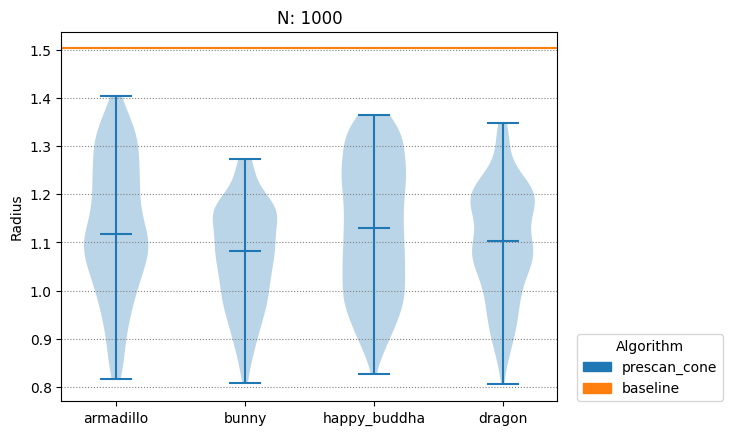

The data file committed next to this chart (first rows):
armadillo, bunny, happy_buddha, dragon
1000
1.503
1.167, 1.16, 1.192, 1.216, 1.144, 1.085, 1.149, 1.221, 1.264, 1.248, 1.222, 1.251, 1.255, 1.183, 1.108, 1.04, 1.063, 1.127, 1.199, 1.267, 1.315, 1.325, 1.293, 1.239
1.081, 1.136, 1.089, 1.032, 1.095, 1.161, 1.197, 1.181, 1.124, 1.056, 1.008, 0.9993, 0.9792, 1.035, 1.101, 1.167, 1.221, 1.248, 1.243, 1.207, 1.147, 1.085, 1.022, 0.9653
1.325, 1.304, 1.294, 1.289, 1.306, 1.318, 1.276, 1.24, 1.241, 1.258, 1.284, 1.323, 1.255, 1.231, 1.322, 1.313, 1.274, 1.24, 1.233, 1.242, 1.257, 1.253, 1.236, 1.217
0.9553, 1.006, 1.006, 0.9322, 0.912, 0.9641, 1.033, 1.081, 1.082, 1.035, 0.9667, 0.9082, 0.9904, 0.9794, 0.9422, 0.9188, 0.9858, 1.053, 1.109, 1.141, 1.142, 1.112, 1.057, 0.9902
